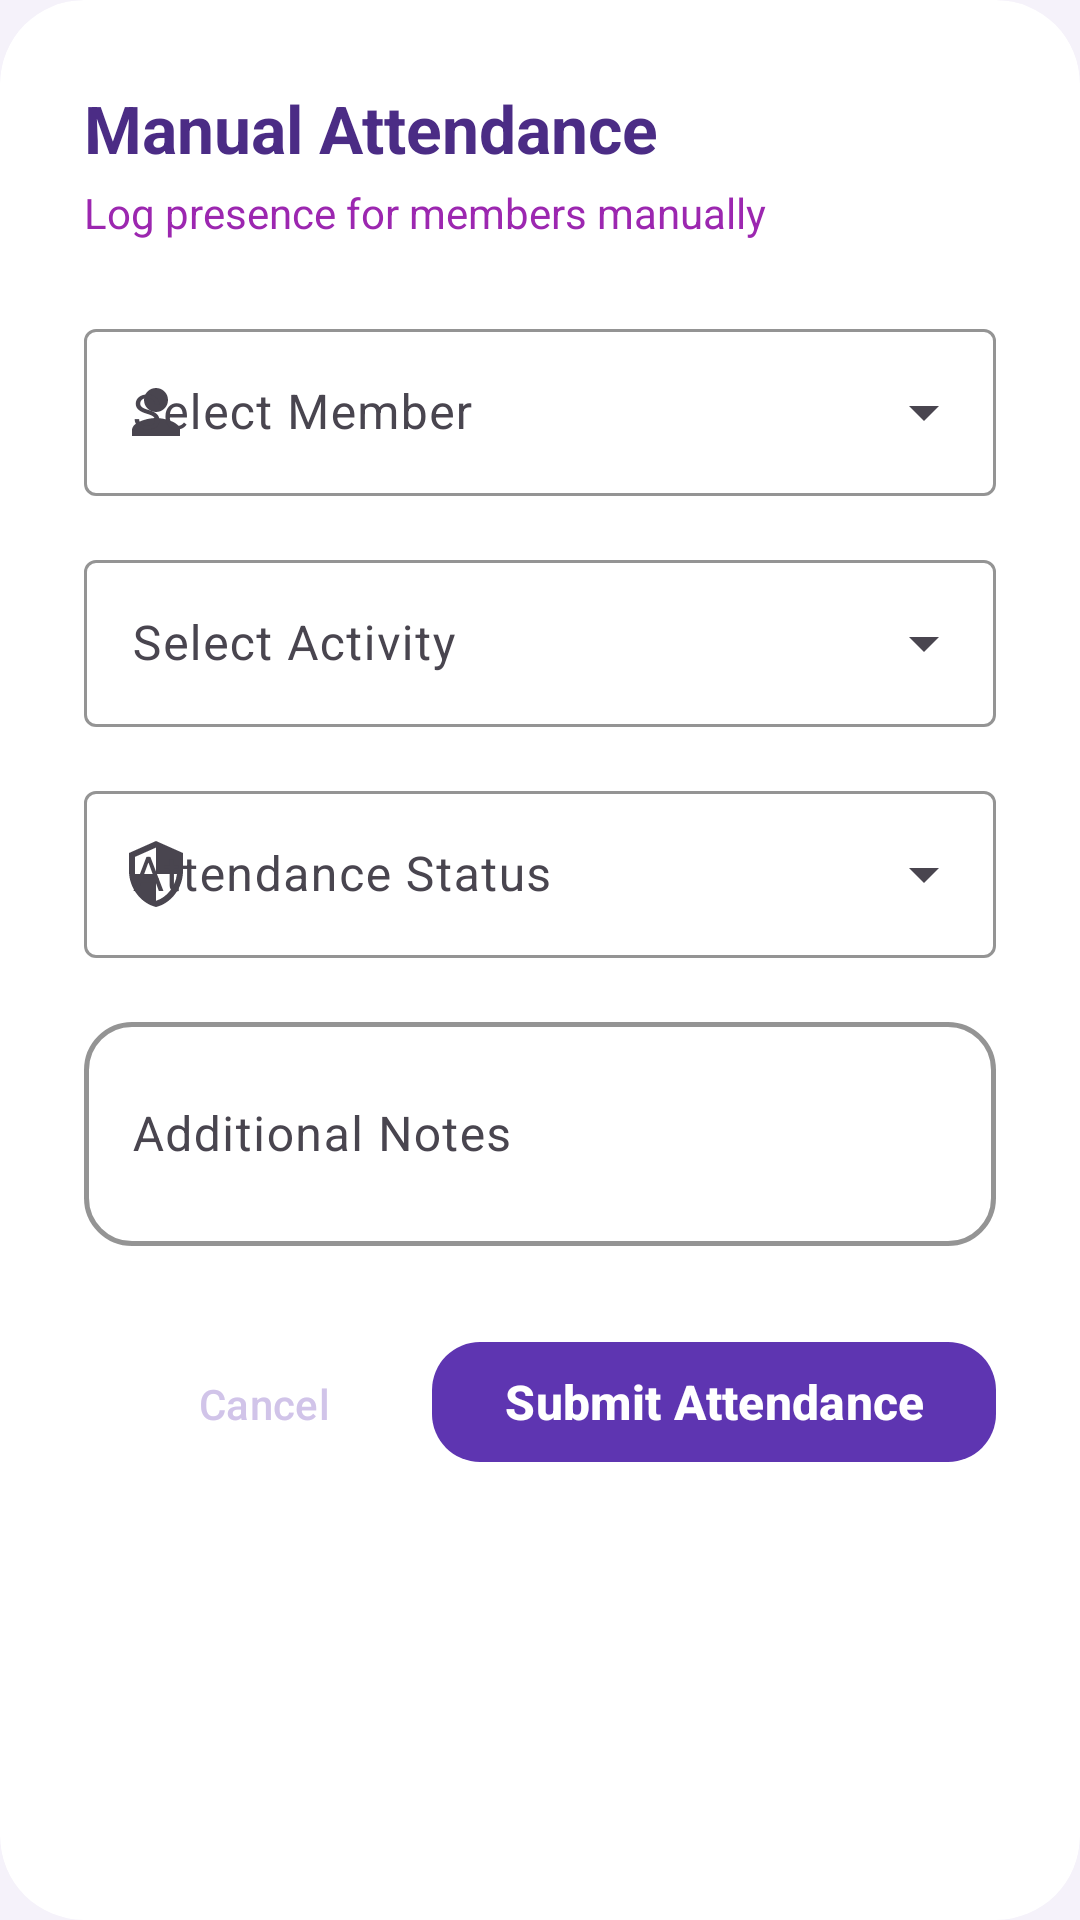

Here is an Android app screen rendered from its layout file. Give the layout XML and the strings, colors and styles it references.
<!-- AndroidManifest.xml: application theme Theme.Scoutify -->
<!-- res/layout/dialog_manual_attendance.xml -->
<?xml version="1.0" encoding="utf-8"?>
<com.google.android.material.card.MaterialCardView xmlns:android="http://schemas.android.com/apk/res/android"
    xmlns:app="http://schemas.android.com/apk/res-auto"
    android:layout_width="match_parent"
    android:layout_height="wrap_content"
    app:cardCornerRadius="28dp"
    app:cardElevation="0dp"
    app:cardBackgroundColor="@color/white"
    app:strokeWidth="0dp">

    <ScrollView
        android:layout_width="match_parent"
        android:layout_height="wrap_content"
        android:overScrollMode="never">

        <LinearLayout
            android:layout_width="match_parent"
            android:layout_height="wrap_content"
            android:orientation="vertical"
            android:padding="28dp">

            <TextView
                android:layout_width="wrap_content"
                android:layout_height="wrap_content"
                android:text="Manual Attendance"
                android:textColor="@color/primaryDarkBrown"
                android:textSize="22sp"
                android:textStyle="bold" />

            <TextView
                android:layout_width="wrap_content"
                android:layout_height="wrap_content"
                android:layout_marginTop="4dp"
                android:layout_marginBottom="24dp"
                android:text="Log presence for members manually"
                android:textColor="@color/primaryLightBrown"
                android:textSize="14sp" />

            
            <com.google.android.material.textfield.TextInputLayout
                android:id="@+id/tilMember"
                style="@style/Widget.Material3.TextInputLayout.OutlinedBox.ExposedDropdownMenu"
                android:layout_width="match_parent"
                android:layout_height="wrap_content"
                android:layout_marginBottom="16dp"
                android:hint="Select Member"
                app:startIconDrawable="@drawable/ic_person"
                app:boxStrokeColor="@color/primaryBrown"
                app:hintTextColor="@color/primaryBrown">
                <AutoCompleteTextView
                    android:id="@+id/spinnerMember"
                    android:layout_width="match_parent"
                    android:layout_height="wrap_content"
                    android:inputType="none" />
            </com.google.android.material.textfield.TextInputLayout>

            
            <com.google.android.material.textfield.TextInputLayout
                android:id="@+id/tilActivity"
                style="@style/Widget.Material3.TextInputLayout.OutlinedBox.ExposedDropdownMenu"
                android:layout_width="match_parent"
                android:layout_height="wrap_content"
                android:layout_marginBottom="16dp"
                android:hint="Select Activity"
                app:startIconDrawable="@drawable/ic_calendar"
                app:boxStrokeColor="@color/primaryBrown"
                app:hintTextColor="@color/primaryBrown">
                <AutoCompleteTextView
                    android:id="@+id/spinnerActivity"
                    android:layout_width="match_parent"
                    android:layout_height="wrap_content"
                    android:inputType="none" />
            </com.google.android.material.textfield.TextInputLayout>

            
            <com.google.android.material.textfield.TextInputLayout
                android:id="@+id/tilStatus"
                style="@style/Widget.Material3.TextInputLayout.OutlinedBox.ExposedDropdownMenu"
                android:layout_width="match_parent"
                android:layout_height="wrap_content"
                android:layout_marginBottom="16dp"
                android:hint="Attendance Status"
                app:startIconDrawable="@drawable/ic_security"
                app:boxStrokeColor="@color/primaryBrown"
                app:hintTextColor="@color/primaryBrown">
                <AutoCompleteTextView
                    android:id="@+id/spinnerStatus"
                    android:layout_width="match_parent"
                    android:layout_height="wrap_content"
                    android:inputType="none" />
            </com.google.android.material.textfield.TextInputLayout>

            
            <com.google.android.material.textfield.TextInputLayout
                android:id="@+id/tilNotes"
                style="@style/Widget.Scoutify.TextInputLayout.OutlinedBox"
                android:layout_width="match_parent"
                android:layout_height="wrap_content"
                android:layout_marginBottom="28dp"
                android:hint="Additional Notes">
                <com.google.android.material.textfield.TextInputEditText
                    android:id="@+id/etNotes"
                    android:layout_width="match_parent"
                    android:layout_height="wrap_content"
                    android:inputType="textMultiLine"
                    android:minLines="2" />
            </com.google.android.material.textfield.TextInputLayout>

            
            <LinearLayout
                android:layout_width="match_parent"
                android:layout_height="wrap_content"
                android:gravity="end"
                android:orientation="horizontal">

                <com.google.android.material.button.MaterialButton
                    android:id="@+id/btnCancel"
                    style="@style/Widget.Material3.Button.TextButton"
                    android:layout_width="wrap_content"
                    android:layout_height="wrap_content"
                    android:text="Cancel"
                    android:textColor="@color/divider" />

                <com.google.android.material.button.MaterialButton
                    android:id="@+id/btnSave"
                    style="@style/Widget.Scoutify.Button"
                    android:layout_width="wrap_content"
                    android:layout_height="wrap_content"
                    android:layout_marginStart="12dp"
                    android:text="Submit Attendance" />
            </LinearLayout>

        </LinearLayout>
    </ScrollView>
</com.google.android.material.card.MaterialCardView>
<!-- resources referenced by this layout -->
<resources>
  <color name="divider">#D1C4E9</color>
  <color name="primaryBrown">#5E35B1</color>
  <color name="primaryDarkBrown">#4B2C85</color>
  <color name="primaryLightBrown">#9C27B0</color>
  <color name="white">#FFFFFFFF</color>
  <!-- drawable ic_person (drawable) -->
  <vector xmlns:android="http://schemas.android.com/apk/res/android"
      android:width="24dp"
      android:height="24dp"
      android:viewportWidth="24"
      android:viewportHeight="24">
      <path
          android:fillColor="@android:color/white"
          android:pathData="M12,12c2.21,0 4,-1.79 4,-4s-1.79,-4 -4,-4s-4,1.79 -4,4s1.79,4 4,4zM12,14c-2.67,0 -8,1.34 -8,4v2h16v-2c0,-2.66 -5.33,-4 -8,-4z" />
  </vector>
  <!-- drawable ic_security (drawable) -->
  <vector xmlns:android="http://schemas.android.com/apk/res/android"
      android:width="24dp"
      android:height="24dp"
      android:viewportWidth="24"
      android:viewportHeight="24">
      <path
          android:fillColor="@android:color/white"
          android:pathData="M12,1L3,5v6c0,5.55 3.84,10.74 9,12c5.16,-1.26 9,-6.45 9,-12V5l-9,-4zM12,11.99h7c-0.53,4.12 -3.28,7.79 -7,8.94V12H5V6.3l7,-3.11v8.8z" />
  </vector>
  <style name="Widget.Scoutify.Button" parent="Widget.Material3.Button">
          <item name="backgroundTint">@color/primaryBrown</item>
          <item name="android:textColor">@color/white</item>
          <item name="android:textSize">16sp</item>
          <item name="android:textStyle">bold</item>
          <item name="android:textAllCaps">false</item>
          <item name="shapeAppearanceOverlay">@style/ShapeAppearance.Scoutify.Button.Corner</item>
      </style>
  <style name="Widget.Scoutify.TextInputLayout.OutlinedBox" parent="Widget.Material3.TextInputLayout.OutlinedBox">
          <item name="boxStrokeColor">@color/primaryBrown</item>
          <item name="hintTextColor">@color/primaryBrown</item>
          <item name="startIconTint">@color/primaryLightBrown</item>
          <item name="endIconTint">@color/primaryLightBrown</item>
          <item name="boxStrokeWidth">1.5dp</item>
          <item name="boxStrokeWidthFocused">2dp</item>
          <item name="shapeAppearanceOverlay">@style/ShapeAppearance.Scoutify.TextInputLayout.Corner</item>
      </style>
  <style name="Theme.Scoutify" parent="Base.Theme.Scoutify" />
  <style name="ShapeAppearance.Scoutify.Button.Corner" parent="ShapeAppearance.Material3.Corner.Full">
          <item name="cornerSize">16dp</item>
      </style>
  <style name="ShapeAppearance.Scoutify.TextInputLayout.Corner" parent="ShapeAppearance.Material3.Corner.Medium">
          <item name="cornerSize">16dp</item>
      </style>
  <style name="Base.Theme.Scoutify" parent="Theme.Material3.DayNight.NoActionBar">
          
          <item name="colorPrimary">@color/primaryBrown</item>
          <item name="colorPrimaryDark">@color/primaryDarkBrown</item>
          <item name="colorAccent">@color/primaryLightBrown</item>
          <item name="android:navigationBarColor">@color/white</item>
          <item name="android:statusBarColor">@color/backgroundCream</item>
          <item name="android:windowLightStatusBar">true</item>
          <item name="android:windowLightNavigationBar" tools:targetApi="o_mr1">true</item>
          <item name="android:windowBackground">@color/backgroundCream</item>
      </style>
  <color name="backgroundCream">#F5F2FA</color>
</resources>
